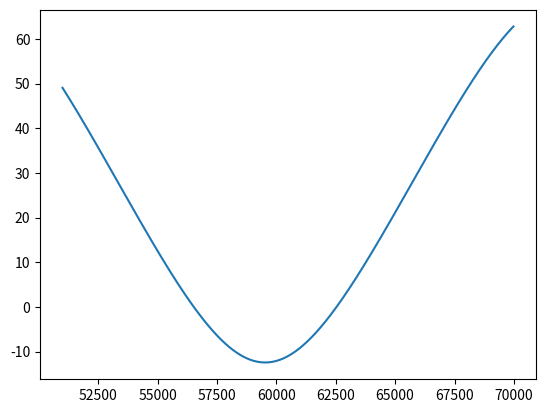

Source code (Python):
import numpy as np
import matplotlib.pylab as plt

def get_beta(time, alpha, theta, inc, Omega_SO, phi_0, t_0):
   phi = phi_0 - Omega_SO*(time - t_0)
   zeta = np.pi - np.arccos((np.cos(theta)*np.cos(inc) - (np.sin(theta)*np.sin(inc)*np.cos(phi))))
   return (zeta - alpha) * 180/np.pi

mjd = np.arange(51000,70000,20)
#val=get_beta(mjd/365.25,61.2*np.pi/180.0,139.4*np.pi/180.0,89.35*np.pi/180.0,5.27*np.pi/180.0,3.47*np.pi/180.0,59289)

val=get_beta(51000/365.25,61.2*np.pi/180.0,139.4*np.pi/180.0,89.35*np.pi/180.0,5.27*np.pi/180.0,3.47*np.pi/180.0,59289)
print(val)
val=get_beta(70000/365.25,61.2*np.pi/180.0,139.4*np.pi/180.0,89.35*np.pi/180.0,5.27*np.pi/180.0,3.47*np.pi/180.0,59289)
print(val)

plt.plot(mjd, get_beta(mjd/365.25,61.2*np.pi/180.0,139.4*np.pi/180.0,89.35*np.pi/180.0,5.27*np.pi/180.0,3.47*np.pi/180.0,59289/365.25))
plt.show()

